Image classification data set "split" (Jeyaditya/1000406_Jeyaditya_AIY2_Machine_learning_Fall_detector_FA2 on GitHub). Class labels (5): fall, normal, sitting, standing, walking.

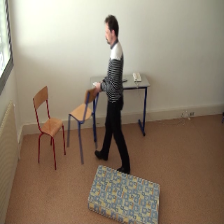
Label: standing

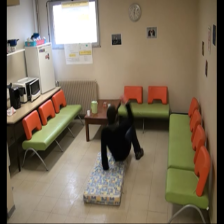
Label: fall

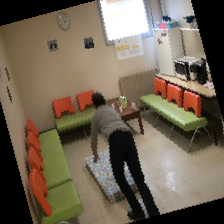
Label: fall

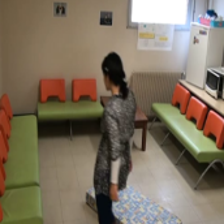
Label: walking

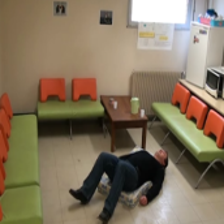
Label: normal

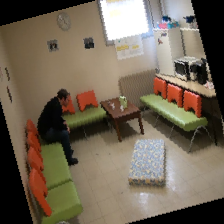
Label: sitting
